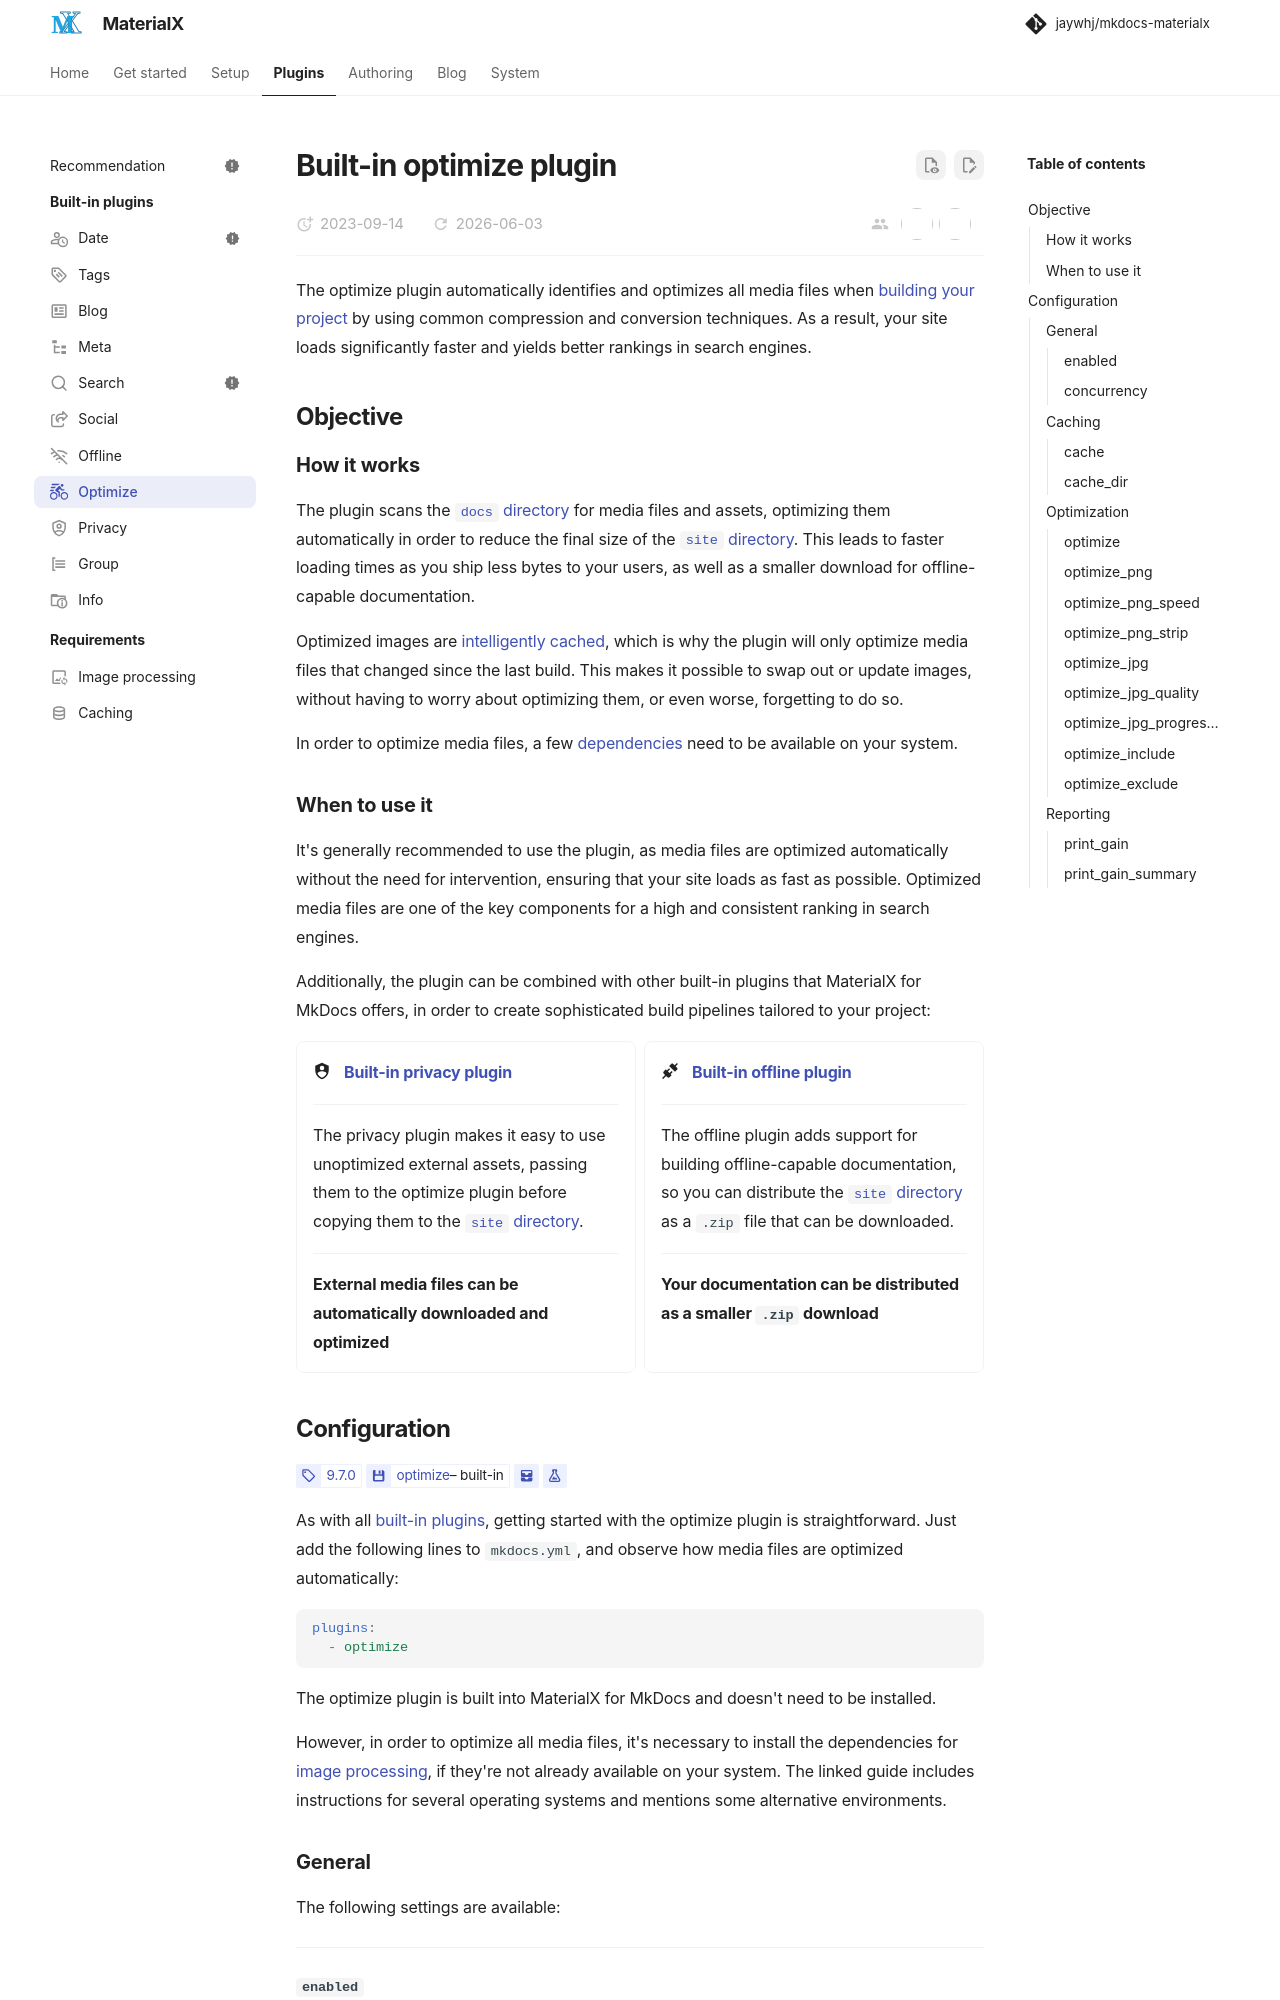

repository: jaywhj/mkdocs-materialx · page: plugins/optimize.html · generator: mkdocs

---
title: Built-in optimize plugin
icon: material/bike-fast
---

# Built-in optimize plugin

The optimize plugin automatically identifies and optimizes all media files when
[building your project] by using common compression and conversion techniques.
As a result, your site loads significantly faster and yields better rankings in
search engines.

  [building your project]: ../creating-your-site.md#building-your-site

## Objective

### How it works

The plugin scans the [`docs` directory][mkdocs.docs_dir] for media files and
assets, optimizing them automatically in order to reduce the final size of the
[`site` directory][mkdocs.site_dir]. This leads to faster loading times as you
ship less bytes to your users, as well as a smaller download for
offline-capable documentation.

Optimized images are [intelligently cached][intelligent caching], which is why
the plugin will only optimize media files that changed since the last build.
This makes it possible to swap out or update images, without having to worry
about optimizing them, or even worse, forgetting to do so.

In order to optimize media files, a few [dependencies] need to be available on
your system.

  [dependencies]: #configuration

### When to use it

It's generally recommended to use the plugin, as media files are optimized
automatically without the need for intervention, ensuring that your site loads
as fast as possible. Optimized media files are one of the key components for a
high and consistent ranking in search engines.

Additionally, the plugin can be combined with other built-in plugins
that MaterialX for MkDocs offers, in order to create sophisticated
build pipelines tailored to your project:

<div class="grid cards" markdown>

-   :material-shield-account: &nbsp; __[Built-in privacy plugin][privacy]__

    ---

    The privacy plugin makes it easy to use unoptimized external assets, passing
    them to the optimize plugin before copying them to the [`site` directory]
    [mkdocs.site_dir].

    ---

    __External media files can be automatically downloaded and optimized__

-   :material-connection: &nbsp; __[Built-in offline plugin][offline]__

    ---

    The offline plugin adds support for building offline-capable documentation,
    so you can distribute the [`site` directory][mkdocs.site_dir] as a `.zip`
    file that can be downloaded.

    ---

    __Your documentation can be distributed as a smaller `.zip` download__

</div>

  [privacy]: privacy.md
  [offline]: offline.md
